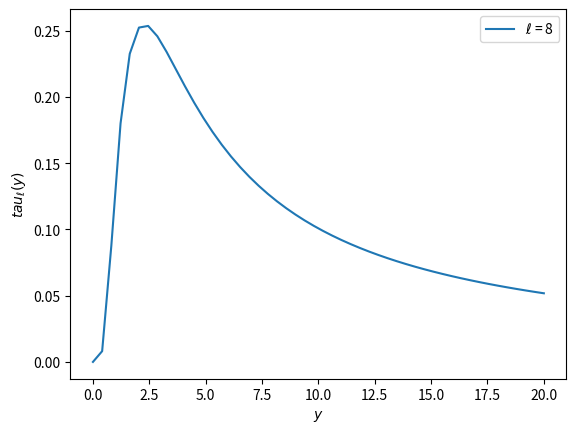

Recreate this plot in Python.
from scipy import special
import numpy as np
import matplotlib.pyplot as plt
import math
from scipy.special import factorial
import scipy as sp
from scipy.integrate import quad

######
#Choose the value of l
l = 8

def hermit(l, x):

  p = special.hermite(l)

  Hen = 2**(-l/2)*p(x/np.sqrt(2))/np.sqrt(factorial(l))

  return Hen

def integrand1(x, y, l):
  return np.exp(-x**2/2)*(1 - (np.tanh(y*x))**2)*hermit(l, x)

##number of points to compute
N = 50
##the range of y for which to plot
ymax = 20
ymin = 0.01
A = np.linspace(ymin, ymax, N)


plt.figure()
legend = []

integ_0 = np.zeros(N)

for n in range(N):
    I = quad(integrand1, -np.inf, np.inf, args = (A[n], l))
    integ_0[n] = I[0]
    
legend = ['$\ell$ = ' + str(l)]
plt.plot(A, integ_0)

plt.legend(legend)
plt.xlabel('$y$')
plt.ylabel('$tau_\ell(y)$')

plt.show()

plt.close()


    
